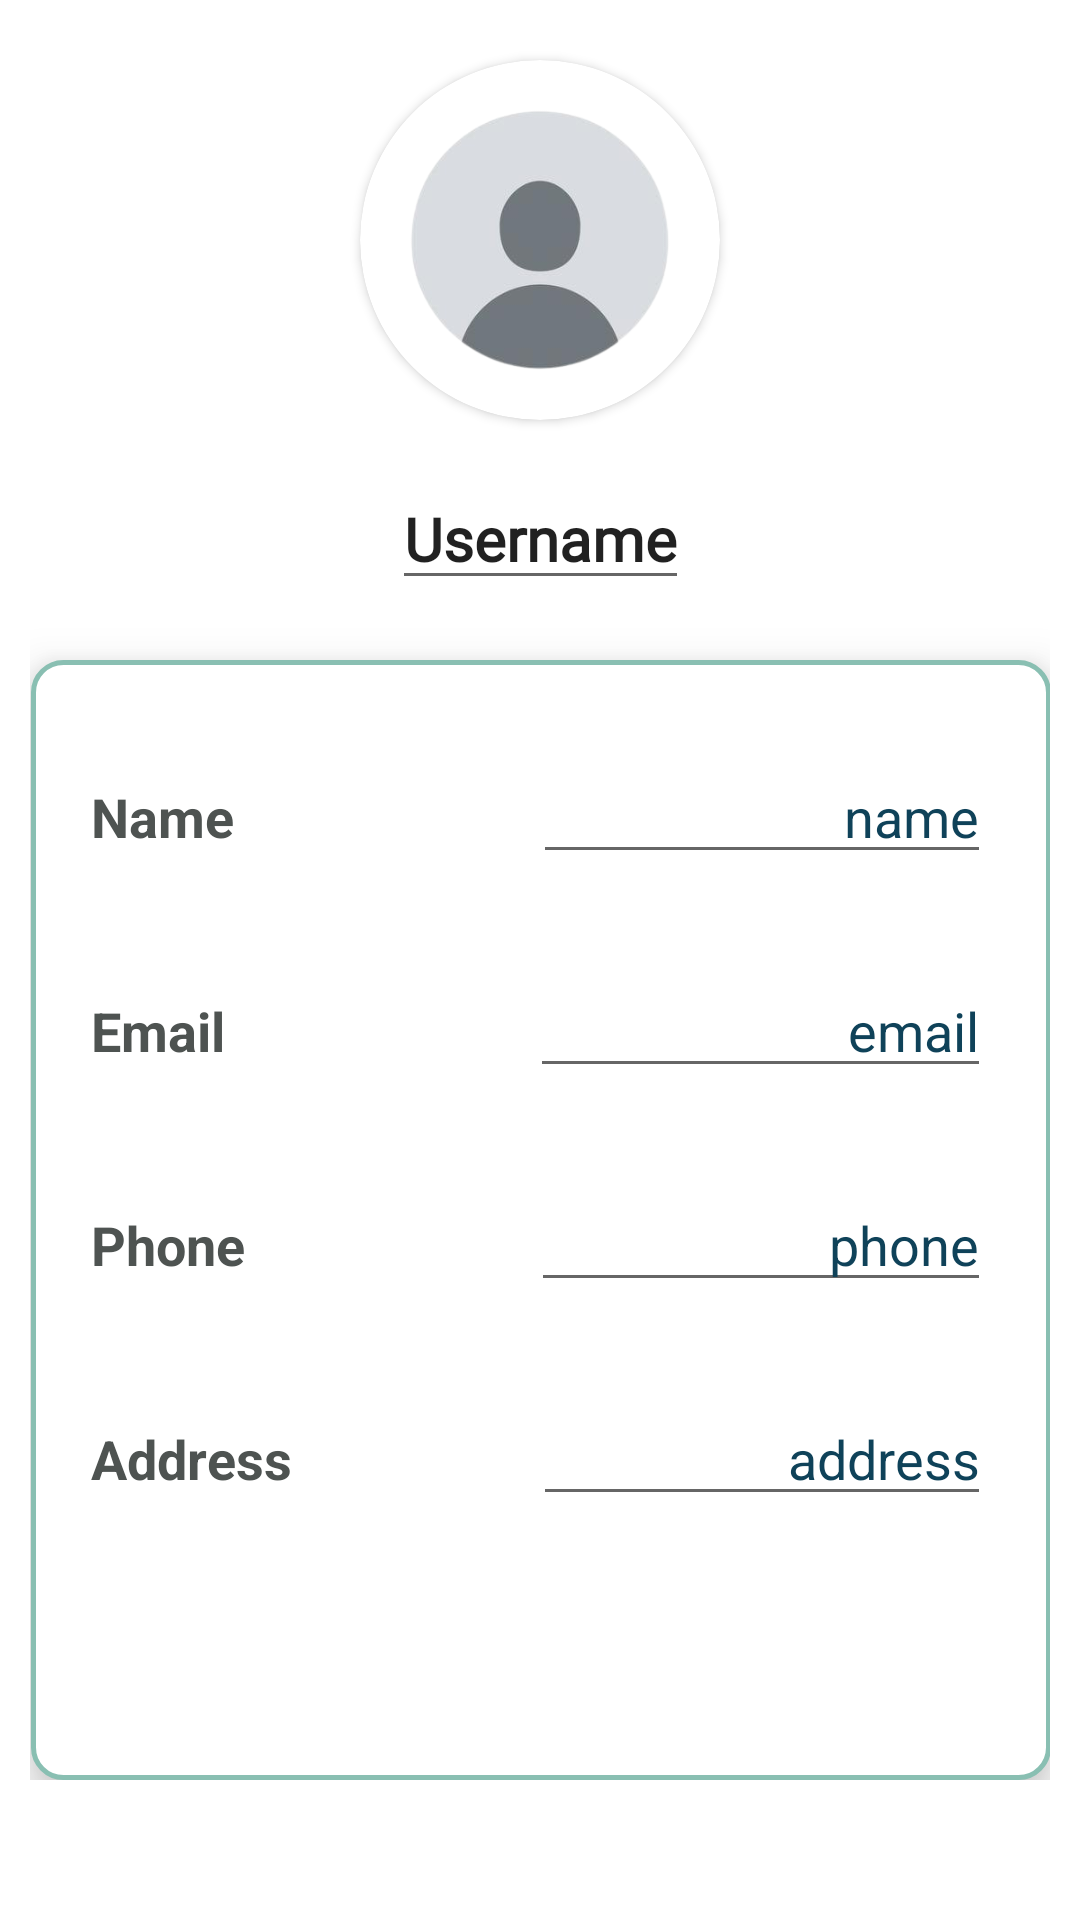

Here is an Android app screen rendered from its layout file. Give the layout XML and the strings, colors and styles it references.
<!-- AndroidManifest.xml: application theme Theme.OldBook -->
<!-- res/layout/fragment_account.xml -->
<?xml version="1.0" encoding="utf-8"?>
<FrameLayout xmlns:android="http://schemas.android.com/apk/res/android"
    xmlns:app="http://schemas.android.com/apk/res-auto"
    xmlns:tools="http://schemas.android.com/tools"
    android:layout_width="match_parent"
    android:layout_height="match_parent"
    android:padding="10dp"
    android:layout_marginTop="57dp"
    android:layout_marginBottom="80dp"
    tools:context=".ui.fragment.AccountFragment">


    <ScrollView
        android:layout_width="match_parent"
        android:layout_height="match_parent">

        <androidx.constraintlayout.widget.ConstraintLayout
            android:layout_width="match_parent"
            android:layout_height="wrap_content">

            <androidx.cardview.widget.CardView
                android:id="@+id/cardimg"
                android:layout_width="120dp"
                android:layout_height="120dp"
                android:layout_marginTop="10dp"
                android:background="@drawable/bg_img_logsign"
                app:cardCornerRadius="500dp"
                app:layout_constraintEnd_toEndOf="parent"
                app:layout_constraintStart_toStartOf="parent"
                app:layout_constraintTop_toTopOf="parent">

                <ImageView
                    android:id="@+id/imguser"
                    android:layout_width="match_parent"
                    android:layout_height="match_parent"
                    app:srcCompat="@drawable/avatar" />

            </androidx.cardview.widget.CardView>


            <EditText
                android:id="@+id/usernametxt"
                android:layout_width="wrap_content"
                android:layout_height="wrap_content"
                android:layout_marginTop="16dp"
                android:fontFamily="@font/lora_bold"
                android:text="Username"
                android:textSize="20dp"
                android:textStyle="bold"
                app:layout_constraintEnd_toEndOf="@+id/cardimg"
                app:layout_constraintStart_toStartOf="@+id/cardimg"
                app:layout_constraintTop_toBottomOf="@+id/cardimg" />

            <LinearLayout
                android:id="@+id/linearLayout"
                android:layout_width="340dp"
                android:layout_height="wrap_content"
                android:layout_marginTop="20dp"
                android:background="@drawable/bg_white_green"
                android:elevation="10dp"
                android:orientation="vertical"
                android:padding="10dp"
                app:layout_constraintEnd_toEndOf="@+id/usernametxt"
                app:layout_constraintStart_toStartOf="@+id/usernametxt"
                app:layout_constraintTop_toBottomOf="@+id/usernametxt">

                <LinearLayout
                    android:layout_width="match_parent"
                    android:layout_height="match_parent"
                    android:layout_marginStart="10dp"
                    android:layout_marginTop="20dp"
                    android:layout_marginEnd="10dp"
                    android:layout_marginBottom="10dp"
                    android:orientation="horizontal">

                    <TextView
                        android:id="@+id/txt1"
                        android:layout_width="wrap_content"
                        android:layout_height="wrap_content"
                        android:layout_weight="1"
                        android:text="Name"
                        android:textColor="@color/line"
                        android:textSize="18dp"
                        android:textStyle="bold" />

                    <EditText
                        android:id="@+id/nameprofiletxt"
                        android:layout_width="wrap_content"
                        android:layout_height="wrap_content"
                        android:layout_weight="1"
                        android:text="name"
                        android:textAlignment="viewEnd"
                        android:textColor="@color/text_logo"
                        android:textSize="18dp" />

                </LinearLayout>

                <LinearLayout
                    android:layout_width="match_parent"
                    android:layout_height="match_parent"
                    android:layout_marginStart="10dp"
                    android:layout_marginTop="20dp"
                    android:layout_marginEnd="10dp"
                    android:layout_marginBottom="10dp"
                    android:orientation="horizontal">

                    <TextView
                        android:id="@+id/txt2"
                        android:layout_width="wrap_content"
                        android:layout_height="wrap_content"
                        android:layout_weight="1"
                        android:text="Email"
                        android:textColor="@color/line"
                        android:textSize="18dp"
                        android:textStyle="bold" />

                    <EditText
                        android:id="@+id/emailtxt"
                        android:layout_width="wrap_content"
                        android:layout_height="wrap_content"
                        android:layout_weight="1"
                        android:text="email"
                        android:textAlignment="viewEnd"
                        android:textColor="@color/text_logo"
                        android:textSize="18dp" />

                </LinearLayout>

                <LinearLayout
                    android:layout_width="match_parent"
                    android:layout_height="match_parent"
                    android:layout_marginStart="10dp"
                    android:layout_marginTop="20dp"
                    android:layout_marginEnd="10dp"
                    android:layout_marginBottom="10dp"
                    android:orientation="horizontal">

                    <TextView
                        android:id="@+id/txt3"
                        android:layout_width="wrap_content"
                        android:layout_height="wrap_content"
                        android:layout_weight="1"
                        android:text="Phone"
                        android:textColor="@color/line"
                        android:textSize="18dp"
                        android:textStyle="bold" />

                    <EditText
                        android:id="@+id/phonetxt"
                        android:layout_width="wrap_content"
                        android:layout_height="wrap_content"
                        android:layout_weight="1"
                        android:text="phone"
                        android:textAlignment="viewEnd"
                        android:textColor="@color/text_logo"
                        android:textSize="18dp" />

                </LinearLayout>

                <LinearLayout
                    android:layout_width="match_parent"
                    android:layout_height="match_parent"
                    android:layout_marginStart="10dp"
                    android:layout_marginTop="20dp"
                    android:layout_marginEnd="10dp"
                    android:layout_marginBottom="10dp"
                    android:orientation="horizontal">

                    <TextView
                        android:id="@+id/txt4"
                        android:layout_width="wrap_content"
                        android:layout_height="wrap_content"
                        android:layout_weight="1"
                        android:text="Address"
                        android:textColor="@color/line"
                        android:textSize="18dp"
                        android:textStyle="bold" />

                    <EditText
                        android:id="@+id/addresstxt"
                        android:layout_width="wrap_content"
                        android:layout_height="wrap_content"
                        android:layout_weight="1"
                        android:text="address"
                        android:textAlignment="viewEnd"
                        android:textColor="@color/text_logo"
                        android:textSize="18dp" />

                </LinearLayout>

                <androidx.appcompat.widget.AppCompatButton
                    android:id="@+id/updatebtn"
                    android:layout_width="match_parent"
                    android:layout_height="wrap_content"
                    android:layout_marginTop="20dp"
                    android:background="@drawable/btn_app"
                    android:text="Update"
                    android:visibility="invisible"
                    app:layout_constraintEnd_toEndOf="@+id/linearLayout"
                    app:layout_constraintStart_toStartOf="@+id/linearLayout"
                    app:layout_constraintTop_toBottomOf="parent" />
            </LinearLayout>


        </androidx.constraintlayout.widget.ConstraintLayout>
    </ScrollView>
</FrameLayout>
<!-- resources referenced by this layout -->
<resources>
  <color name="line">#4E5351</color>
  <color name="text_logo">#0F4259</color>
  <!-- drawable avatar: png bitmap (drawable, 35536 bytes) -->
  <!-- drawable bg_img_logsign (drawable) -->
  <?xml version="1.0" encoding="utf-8"?>
  <shape xmlns:android="http://schemas.android.com/apk/res/android"
      android:shape="oval">
      <corners android:radius="50dp" />
      <solid android:color="#FFFFFF"/>
  
      <stroke android:width="2dp"
          android:color="@color/text_logo"/>
  
  </shape>
  <!-- drawable bg_white_green (drawable) -->
  <?xml version="1.0" encoding="utf-8"?>
  <shape xmlns:android="http://schemas.android.com/apk/res/android"
      android:shape="rectangle">
      <corners android:radius="10dp"/>
      <solid android:color="@color/white"/>
      <stroke android:color="@color/mainapp"
          android:width="1.5dp"/>
  </shape>
  <!-- drawable btn_app (drawable) -->
  <?xml version="1.0" encoding="utf-8"?>
  <shape xmlns:android="http://schemas.android.com/apk/res/android"
      android:shape="rectangle">
      <corners android:radius="15dp" />
      <solid android:color="@color/mainapp"/>
  
  </shape>
  <style name="Theme.OldBook" parent="Base.Theme.OldBook" />
  <color name="white">#FFFFFFFF</color>
  <color name="mainapp">#89BFB2</color>
  <style name="Base.Theme.OldBook" parent="Theme.MaterialComponents.DayNight.DarkActionBar">
          
           <item name="colorPrimary">#409E87</item>
          <item name="windowActionBar">false</item>
          <item name="windowNoTitle">true</item>
          <item name="android:statusBarColor" tools:targetApi="l">#54B19A</item>
      </style>
</resources>
